7-way image classification set "projet" from GitHub (houda99-hd/projet-apprentissage-profond); label vocabulary: danger sign, information sign, limitation sign, mandatory sign, priority sign, prohibitory sign, stop sign.

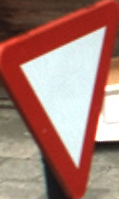
Label: priority sign

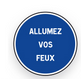
Label: mandatory sign

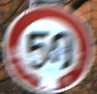
Label: limitation sign

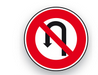
Label: prohibitory sign

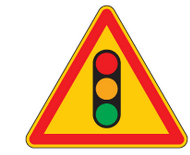
Label: danger sign

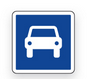
Label: information sign
